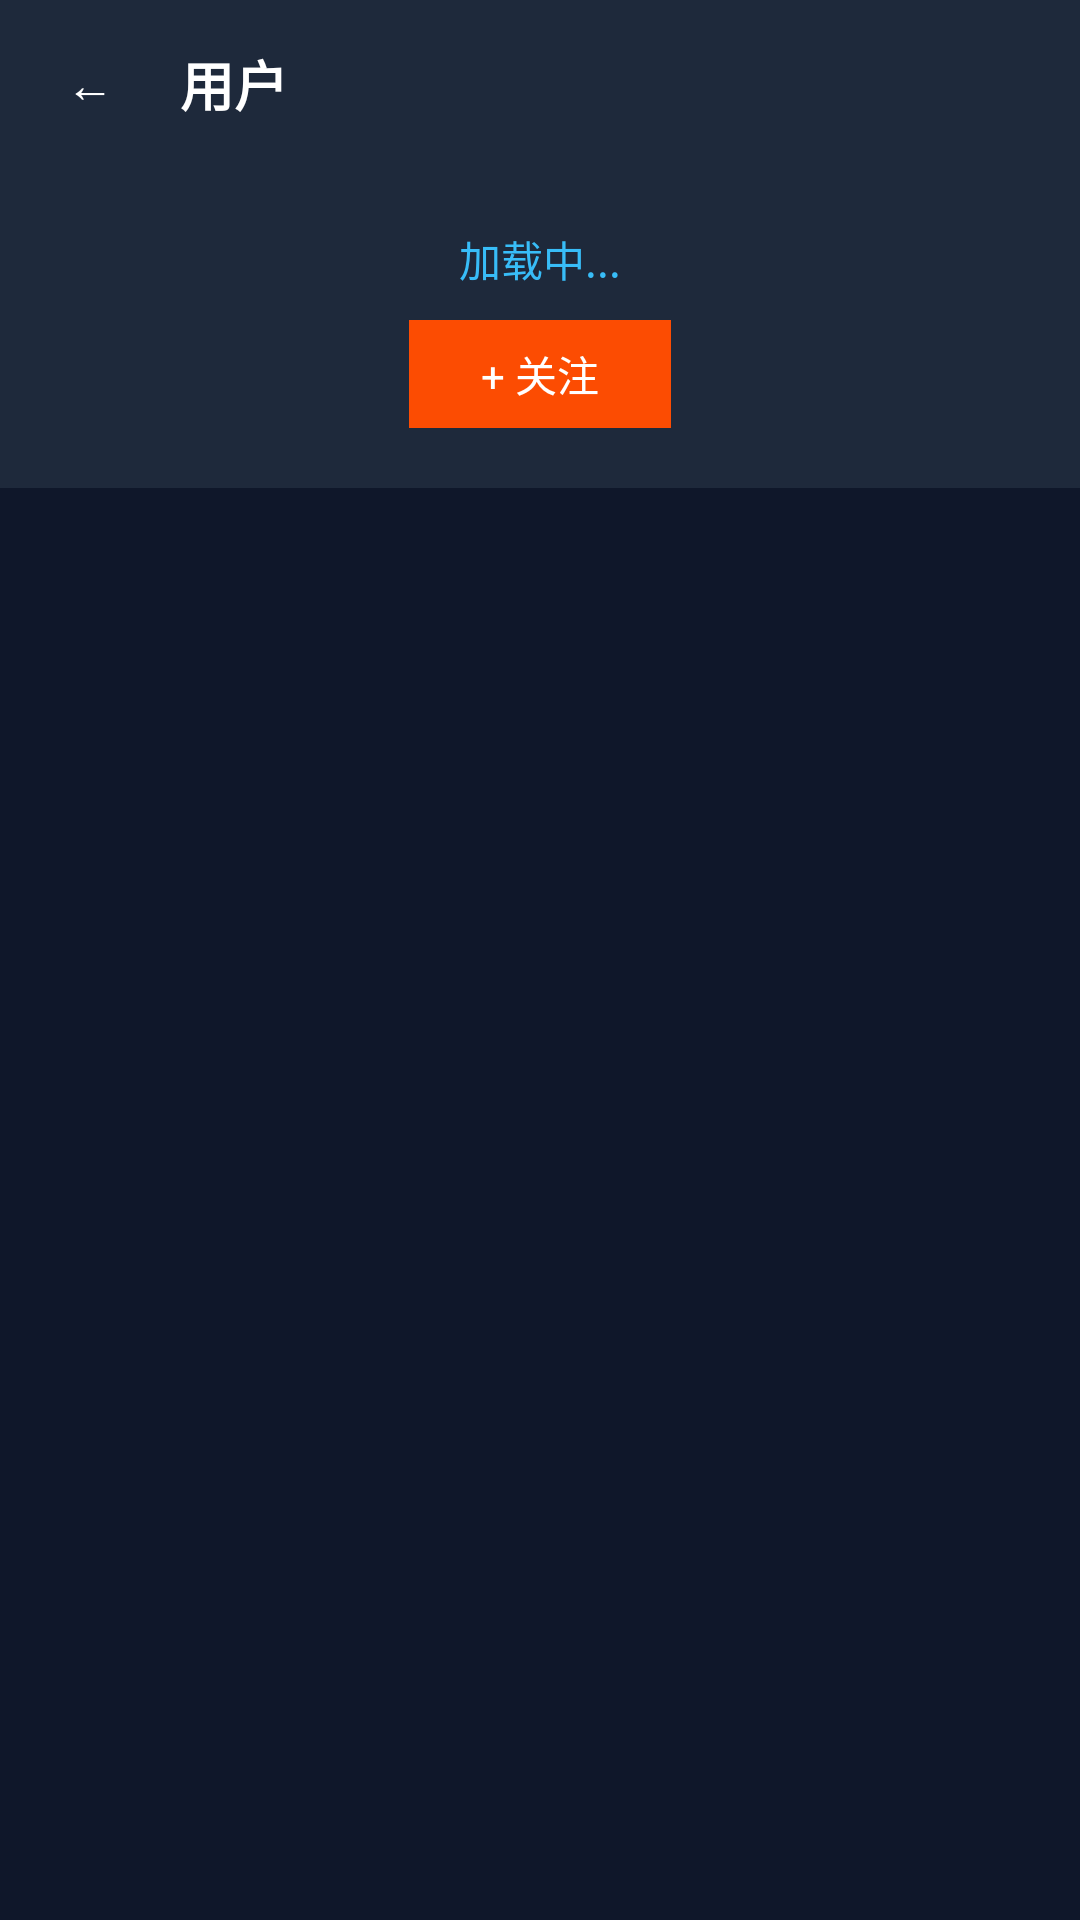

Produce the Android XML layout that renders to this screen, including the resource entries it uses.
<!-- AndroidManifest.xml: application theme Theme.MusicGym -->
<!-- res/layout/activity_user_profile.xml -->
<?xml version="1.0" encoding="utf-8"?>
<LinearLayout xmlns:android="http://schemas.android.com/apk/res/android"
    android:layout_width="match_parent"
    android:layout_height="match_parent"
    android:background="@color/bg_dark"
    android:orientation="vertical">

    
    <LinearLayout style="@style/TopBar">

        <TextView
            android:id="@+id/up_back"
            style="@style/CloseButton"
            android:text="←" />

        <TextView
            android:id="@+id/up_name"
            style="@style/ToolbarTitle"
            android:text="用户" />
    </LinearLayout>

    
    <LinearLayout
        android:layout_width="match_parent"
        android:layout_height="wrap_content"
        android:background="@color/bg_card"
        android:gravity="center"
        android:orientation="vertical"
        android:padding="20dp">

        <TextView
            android:id="@+id/up_stats"
            android:layout_width="wrap_content"
            android:layout_height="wrap_content"
            android:text="加载中..."
            android:textColor="@color/cyber_cyan"
            android:textSize="14sp" />

        <TextView
            android:id="@+id/up_follow"
            android:layout_width="wrap_content"
            android:layout_height="36dp"
            android:layout_marginTop="10dp"
            android:gravity="center"
            android:paddingStart="24dp"
            android:paddingEnd="24dp"
            android:text="+ 关注"
            android:textColor="@color/white"
            android:textSize="14sp"
            android:background="@color/brand_orange" />
    </LinearLayout>

    
    <androidx.recyclerview.widget.RecyclerView
        android:id="@+id/up_posts"
        android:layout_width="match_parent"
        android:layout_height="0dp"
        android:layout_weight="1"
        android:clipToPadding="false"
        android:paddingHorizontal="16dp"
        android:paddingTop="8dp"
        android:paddingBottom="16dp" />

</LinearLayout>
<!-- resources referenced by this layout -->
<resources>
  <color name="bg_card">#1e293b</color>
  <color name="bg_dark">#0f172a</color>
  <color name="brand_orange">#FC4C02</color>
  <color name="cyber_cyan">#38bdf8</color>
  <color name="white">#FFFFFF</color>
  <style name="CloseButton" parent="">
          <item name="android:layout_width">36dp</item>
          <item name="android:layout_height">36dp</item>
          <item name="android:background">@drawable/stats_filter_unselected</item>
          <item name="android:gravity">center</item>
          <item name="android:text">✕</item>
          <item name="android:textColor">@color/white</item>
          <item name="android:textSize">16sp</item>
          <item name="android:contentDescription">返回</item>
      </style>
  <style name="ToolbarTitle" parent="">
          <item name="android:layout_width">0dp</item>
          <item name="android:layout_height">wrap_content</item>
          <item name="android:layout_marginStart">12dp</item>
          <item name="android:layout_weight">1</item>
          <item name="android:textColor">@color/white</item>
          <item name="android:textSize">18sp</item>
          <item name="android:textStyle">bold</item>
      </style>
  <style name="TopBar" parent="">
          <item name="android:layout_width">match_parent</item>
          <item name="android:layout_height">56dp</item>
          <item name="android:background">@color/bg_card</item>
          <item name="android:gravity">center_vertical</item>
          <item name="android:orientation">horizontal</item>
          <item name="android:paddingStart">12dp</item>
          <item name="android:paddingEnd">16dp</item>
      </style>
  <style name="Theme.MusicGym" parent="Theme.MaterialComponents.DayNight.NoActionBar">
          <item name="colorPrimary">@color/cyber_cyan</item>
          <item name="colorPrimaryVariant">@color/purple_700</item>
          <item name="colorOnPrimary">@color/bg_dark</item>
  
          <item name="colorSecondary">@color/cyber_rose</item>
          <item name="colorSecondaryVariant">@color/cyber_rose</item>
          <item name="colorOnSecondary">@color/white</item>
  
          <item name="android:statusBarColor">@color/bg_dark</item>
      </style>
  <color name="purple_700">#0284c7</color>
  <color name="cyber_rose">#f43f5e</color>
</resources>
